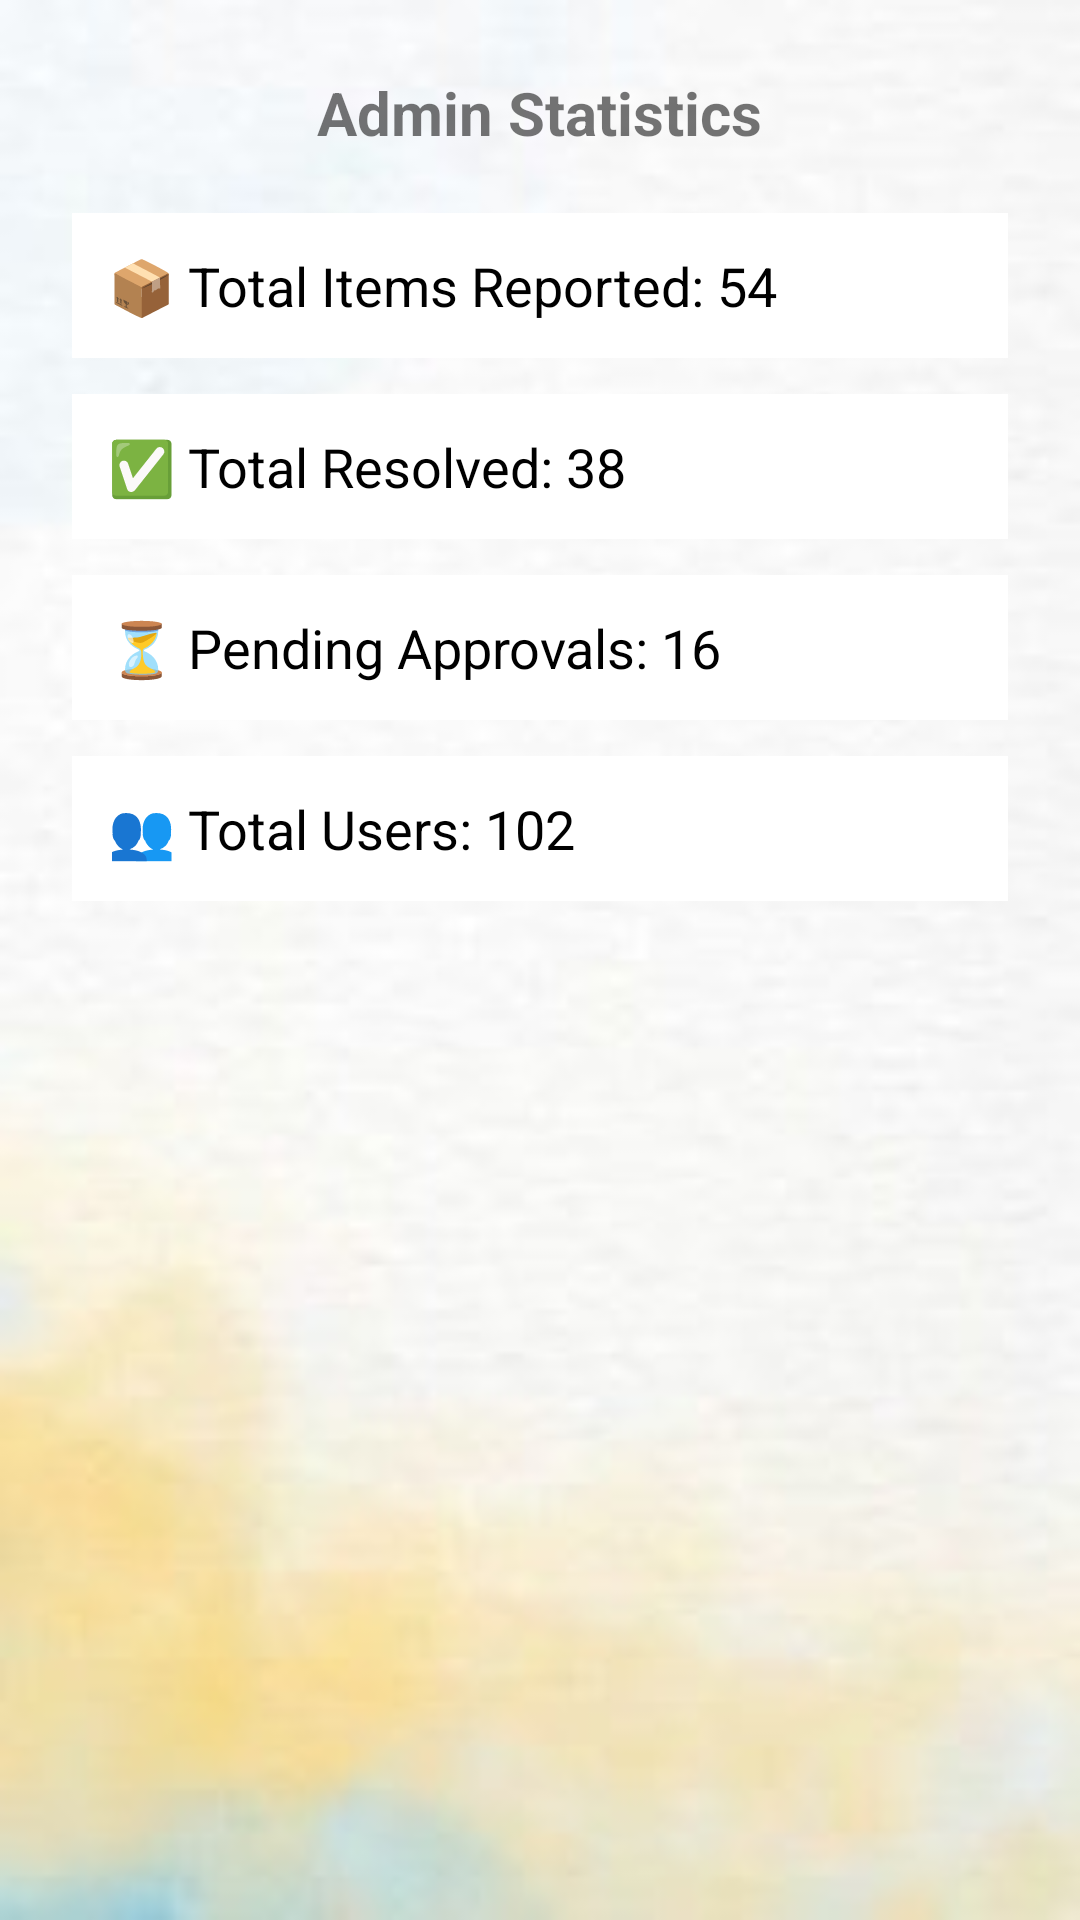

This screen was rendered from an Android layout file. Write that file and the resources it references.
<!-- AndroidManifest.xml: application theme Theme.AppCompat.DayNight.NoActionBar -->
<!-- res/layout/activity_statistics.xml -->
<?xml version="1.0" encoding="utf-8"?>
<LinearLayout xmlns:android="http://schemas.android.com/apk/res/android"
    android:layout_width="match_parent"
    android:layout_height="match_parent"
    android:orientation="vertical"
    android:background="@drawable/background"
    android:padding="24dp"
    android:gravity="center_horizontal">


    <TextView
        android:layout_width="wrap_content"
        android:layout_height="wrap_content"
        android:text="Admin Statistics"
        android:textSize="20sp"
        android:textColor="@color/blue"
        android:textStyle="bold"
        android:layout_marginBottom="20dp" />

    
    <TextView
        android:layout_width="match_parent"
        android:layout_height="wrap_content"
        android:text="📦 Total Items Reported: 54"
        android:textSize="18sp"
        android:padding="12dp"
        android:background="@android:color/white"
        android:textColor="@android:color/black"
        android:layout_marginBottom="12dp" />

    
    <TextView
        android:layout_width="match_parent"
        android:layout_height="wrap_content"
        android:text="✅ Total Resolved: 38"
        android:textSize="18sp"
        android:padding="12dp"
        android:background="@android:color/white"
        android:textColor="@android:color/black"
        android:layout_marginBottom="12dp" />

    
    <TextView
        android:layout_width="match_parent"
        android:layout_height="wrap_content"
        android:text="⏳ Pending Approvals: 16"
        android:textSize="18sp"
        android:padding="12dp"
        android:background="@android:color/white"
        android:textColor="@android:color/black"
        android:layout_marginBottom="12dp" />

    
    <TextView
        android:layout_width="match_parent"
        android:layout_height="wrap_content"
        android:text="👥 Total Users: 102"
        android:textSize="18sp"
        android:padding="12dp"
        android:background="@android:color/white"
        android:textColor="@android:color/black" />

</LinearLayout>
<!-- resources referenced by this layout -->
<resources>
  <!-- drawable background: jpg bitmap (drawable, 6268 bytes) -->
</resources>
